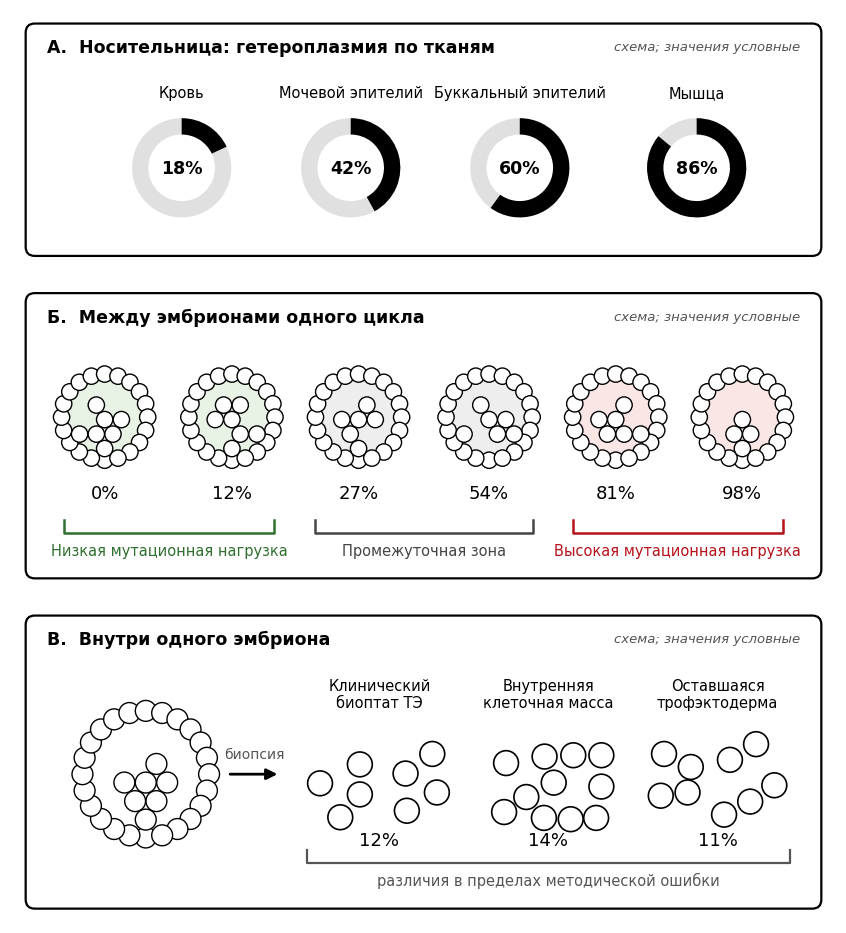

Write Python code to recreate this figure.
"""Рисунок 2 — три уровня интерпретации гетероплазмии при ПГТ-мт (схема; значения условные).
А — ткани носительницы; Б — эмбрионы одного цикла; В — фракции одного эмбриона.
Запуск: python3 Рисунок_2.py [выход.tif]
"""
import sys, math
import numpy as np
import matplotlib
matplotlib.use('Agg')
import matplotlib.pyplot as plt
from matplotlib.patches import FancyBboxPatch, Circle, Wedge, FancyArrowPatch

OUT = sys.argv[1] if len(sys.argv) > 1 else 'Рисунок_2.tif'
W_PX, H_PX = 1267, 1400
plt.rcParams.update({'font.family': 'DejaVu Sans'})
fig = plt.figure(figsize=(8.27, 8.27 * H_PX / W_PX))
ax = fig.add_axes([0, 0, 1, 1]); ax.set_xlim(0, W_PX); ax.set_ylim(H_PX, 0); ax.axis('off'); ax.set_aspect('equal')
GREEN, GREY, DRED = '#2f6f2f', '#444444', '#b5121b'


def panel(y0, y1, title):
    ax.add_patch(FancyBboxPatch((24, y0), 1219, y1 - y0, boxstyle='round,pad=0,rounding_size=14',
                                fill=False, ec='black', lw=1.6))
    ax.text(57, y0 + 36, title, fontsize=12.5, fontweight='bold', va='center')
    ax.text(1210, y0 + 36, 'схема; значения условные', fontsize=9.5, style='italic', color='#555555',
            ha='right', va='center')


def cell(x, y, r, fc='white', lw=1.0):
    ax.add_patch(Circle((x, y), r, fc=fc, ec='black', lw=lw, zorder=4))


def blastocyst(cx, cy, R, r, n, fill, icm):
    ax.add_patch(Circle((cx, cy), R, fc=fill, ec='none', zorder=2))
    for k in range(n):
        a = 2 * math.pi * k / n + math.pi / 2
        cell(cx + R * math.cos(a), cy + R * math.sin(a), r)
    for dx, dy in icm:
        cell(cx + dx * r, cy + dy * r, r)


def bracket(x0, x1, y, color, label):
    ax.plot([x0, x0, x1, x1], [y - 20, y, y, y - 20], color=color, lw=1.8)
    ax.text((x0 + x1) / 2, y + 27, label, color=color, ha='center', va='center', fontsize=10.5)


# ---------- А ----------
panel(22, 378, 'А.  Носительница: гетероплазмия по тканям')
for x, lab, v in [(263, 'Кровь', 18), (522, 'Мочевой эпителий', 42), (781, 'Буккальный эпителий', 60), (1052, 'Мышца', 86)]:
    ax.text(x, 128, lab, ha='center', va='center', fontsize=10.5)
    ax.add_patch(Wedge((x, 243), 76, 0, 360, width=25, fc='#e0e0e0', ec='none'))
    # в осях с перевёрнутой Y углы идут по часовой стрелке: старт сверху (−90°)
    ax.add_patch(Wedge((x, 243), 76, -90, -90 + 3.6 * v, width=25, fc='black', ec='none'))
    ax.text(x, 243, f'{v}%', ha='center', va='center', fontsize=12.5, fontweight='bold')

# ---------- Б ----------
panel(435, 872, 'Б.  Между эмбрионами одного цикла')
# ВКМ: клетки на гексагональной сетке (шаг 2.05 r), разные наборы для разных эмбрионов
HEX = [(0, 0), (2.05, 0), (-2.05, 0), (1.02, 1.78), (-1.02, 1.78), (1.02, -1.78), (-1.02, -1.78),
       (3.07, 1.78), (-3.07, 1.78), (0, 3.55)]
ICM_SETS = [[HEX[i] for i in idx] for idx in ([0, 1, 3, 4, 6, 8, 9], [0, 2, 3, 5, 6, 7, 9], [0, 1, 2, 4, 5, 9],
                                             [0, 1, 3, 6, 7, 8], [0, 2, 3, 4, 5, 7], [0, 3, 4, 9])]
fills = ['#e8f3e5', '#e8f3e5', '#eeeeee', '#eeeeee', '#fbe6e6', '#fbe6e6']
for x, v, f, icm in zip([145, 340, 534, 734, 928, 1122], [0, 12, 27, 54, 81, 98], fills, ICM_SETS):
    blastocyst(x, 625, 66, 12.5, 20, f, [(dx, dy + 0.3) for dx, dy in icm])
    ax.text(x, 742, f'{v}%', ha='center', va='center', fontsize=13)
bracket(83, 405, 802, GREEN, 'Низкая мутационная нагрузка')
bracket(467, 801, 802, GREY, 'Промежуточная зона')
bracket(862, 1184, 802, DRED, 'Высокая мутационная нагрузка')

# ---------- В ----------
panel(929, 1378, 'В.  Внутри одного эмбриона')
blastocyst(208, 1172, 97, 16, 24, 'white', [(dx, dy + 0.8) for dx, dy in [HEX[i] for i in (0, 1, 2, 3, 4, 5, 9)]])
ax.add_patch(FancyArrowPatch((333, 1172), (414, 1172), arrowstyle='-|>', mutation_scale=16, color='black', lw=2))
ax.text(374, 1141, 'биопсия', ha='center', va='center', fontsize=10, color='#555555')
groups = [(566, 'Клинический\nбиоптат ТЭ', 12, [(-91, 1), (-30, -28), (40, -14), (81, -44), (-30, 18), (88, 15), (-60, 53), (42, 43)]),
          (825, 'Внутренняя\nклеточная масса', 14, [(-65, -30), (-6, -40), (38, -42), (81, -42), (8, 0), (81, 6), (-34, 22), (-68, 45), (-7, 54), (34, 56), (73, 54)]),
          (1084, 'Оставшаяся\nтрофэктодерма', 11, [(-82, -44), (-41, -24), (19, -35), (59, -59), (-87, 20), (-46, 15), (87, 4), (50, 29), (10, 49)])]
for x, lab, v, pts in groups:
    ax.text(x, 1050, lab, ha='center', va='center', fontsize=10.5, linespacing=1.15)
    for dx, dy in pts:
        cell(x + dx, 1185 + dy, 19, lw=1.2)
    ax.text(x, 1273, f'{v}%', ha='center', va='center', fontsize=13)
ax.plot([455, 455, 1195, 1195], [1288, 1308, 1308, 1288], color='#555555', lw=1.6)
ax.text(825, 1335, 'различия в пределах методической ошибки', ha='center', va='center', fontsize=10.5, color='#555555')
fig.savefig(OUT, dpi=600, **({'pil_kwargs': {'compression': 'tiff_lzw'}} if OUT.endswith('.tif') else {}))
print('saved', OUT)
